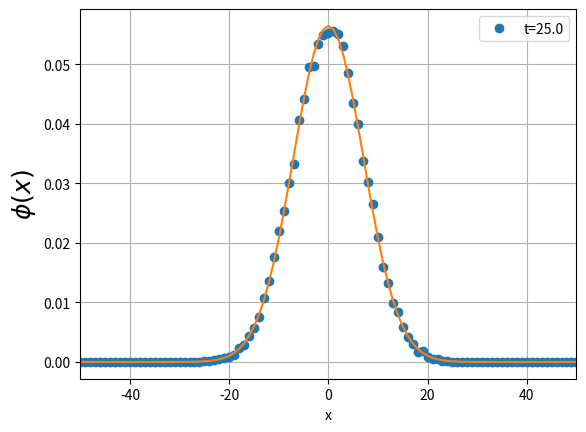

Recreate this plot in Python.
# [redacted]
# This is a python script solving diffusion PDE, d phi / d t = D d^2 phi / d x^2, in 1-d using kinetic Monte Carlo method. 
# The data is compared to the analytical solution in the plot. 
# Certainly, increasing number of sample would improve the accuracy of the KMC simulation.



import numpy as np
import matplotlib.pyplot as plt
import random
import scipy
from scipy import special


# Total number of samples
nsample = 50000;

# 1-D lattice

#N = int(input('Enter number of grid points: '))
N = 1000; # Number of grids
L = N-1;   # System size, scaling
h = L/float(N-1) /2.  # Grid spacing, divided by 2 since for even number of moves and starting from origin, you won't stop at, say, the first grid to the right. So we only record those grids that will have particles at the end of simulation, or we allow the particle to move half of the grid spacing for a single step.


#nStep = int(input('Enter number of steps: '))
nStep = 200; # Number of steps

# Constants
# The timescale for a particle to diffuse to the nearest neighbor is tau ~ h^2/D and thus
# the rate for the diffusive process is k = 1/tau

D = 1; # Diffusion coefficient, also used in the analytical solution

kplus = D/h**2; # Rate that the particle moves to the right
kminus = D/h**2; # Rate that the particle moves to the left

# Constructing the cumulative rate vetor
k1 = kplus;
ktot = kplus + kminus;

# Time step

#tau = float(input('Enter time step: '))
tau = 1/(ktot);


# Grid vector
x = np.arange(0,N+1) - N/2
# Vector that records the number of particles at each grid point
xposlist = np.zeros(len(x));


# Initial time
t = 0;

# Initial position
x0 = 0;



## MAIN LOOP ##

for isample in range(1, nsample+1):

    # reset the initial position for each sample
    xposition = x0;
    

    for iStep in range(1,nStep+1):


        # Generating random number for each process
        r = random.uniform(0,1);
    
        # Determine which state the system go
        if( r*ktot <= k1 ):
            xposition = xposition + h;
        
        else:
            xposition = xposition - h;
        


        # Record the position in the position vector for each sample
        if( iStep == nStep ):
            xposlist = xposlist + ( x == xposition)*1;
    
    






#t = t - np.log(random.uniform(0,1)+0.0000001)/ktot;
    
# Total elapsed time
t = nStep *tau;

# Normalize
xposlist = xposlist / nsample;


# Analytical solution

y =  np.exp(-x**2/(4 * D * t))/np.sqrt(4*np.pi*D*t);



# Plotting
plt.figure(1)   # Clear figure 1 window and bring forward
plt.plot(x,xposlist,'o',x,y,'-')
plt.legend(['t='+str(t)])
plt.xlim([-50,50])
plt.xlabel('x')
plt.ylabel('$\phi (x)$',fontsize = 18)
plt.grid(True)
plt.show()



















